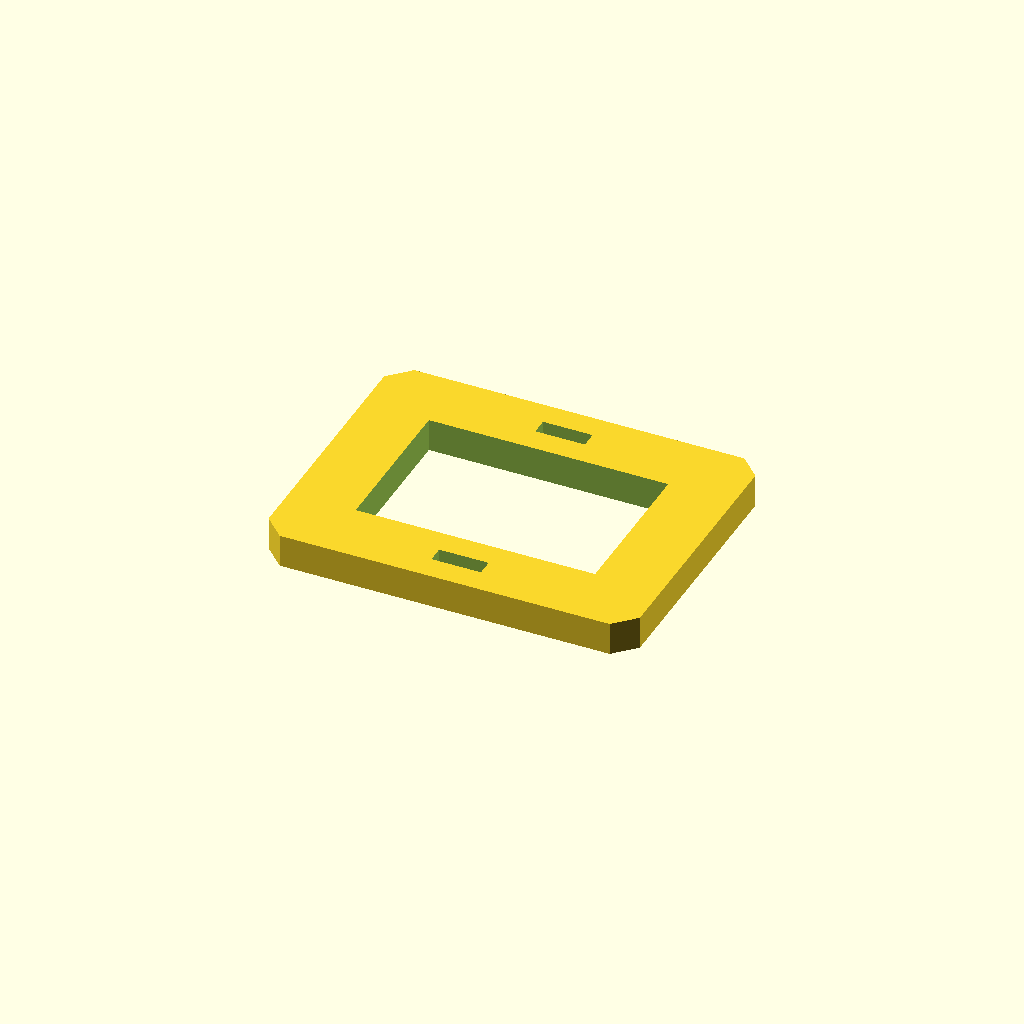
Cell 1: rendered with the file's own defaults.
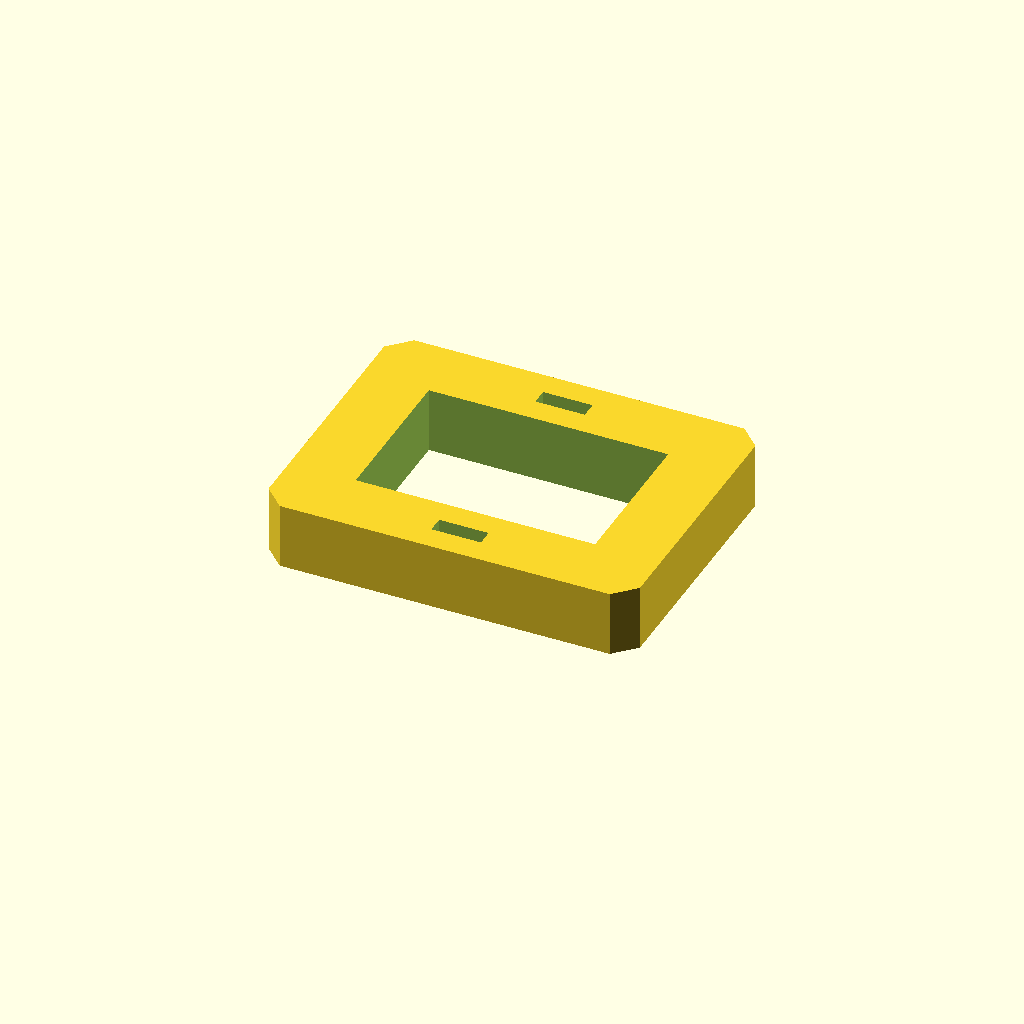
Cell 2 — plate_t set to 16, the other parameters unchanged.
All cells are drawn from one camera (rotation 55°, 0°, 25°, orthographic, colour scheme Cornfield), so only the parameter changes between them.
Source of the model, optional_data/data/sketch3/frameplates/part_0132.scad:
$fn = 32;

// ----------------------------------------------------------------------
// Frame plate: 90 x 70 frame, 16 mm rails
// ----------------------------------------------------------------------

// --- parameters (mm) ---
plate_l = 90;             // plate length, X
plate_w = 70;             // plate width, Y
plate_t = 8;              // plate thickness, Z (extrusion height)
corner_c = 5;             // corner chamfer
frame_bar = 16;           // frame rail width
slot_l = 12;              // adjustment slot length
slot_w = 4;               // adjustment slot width

win_l = plate_l - 2 * frame_bar;  // window length
win_w = plate_w - 2 * frame_bar;  // window width

profile = [[5, 0], [85, 0], [90, 5], [90, 65], [85, 70], [5, 70], [0, 65], [0, 5]];  // primary outline, 8 points, counter clockwise
void_1 = [[16, 16], [74, 16], [74, 54], [16, 54]];  // the window, 4 points
void_2 = [[39, 6], [51, 6], [51, 10], [39, 10]];  // adjustment slot, 4 points
void_3 = [[39, 60], [51, 60], [51, 64], [39, 64]];  // adjustment slot, 4 points

// --- the one profile operation ---
difference() {
  linear_extrude(height = plate_t) polygon(points = profile);
  translate([0, 0, -1])
    linear_extrude(height = plate_t + 2) polygon(points = void_1);
  translate([0, 0, -1])
    linear_extrude(height = plate_t + 2) polygon(points = void_2);
  translate([0, 0, -1])
    linear_extrude(height = plate_t + 2) polygon(points = void_3);
}
Customizer parameters (derived from the source; name, type, default, range or options):
plate_l: number, default 90
plate_w: number, default 70
plate_t: number, default 8
corner_c: number, default 5
frame_bar: number, default 16
slot_l: number, default 12
slot_w: number, default 4
